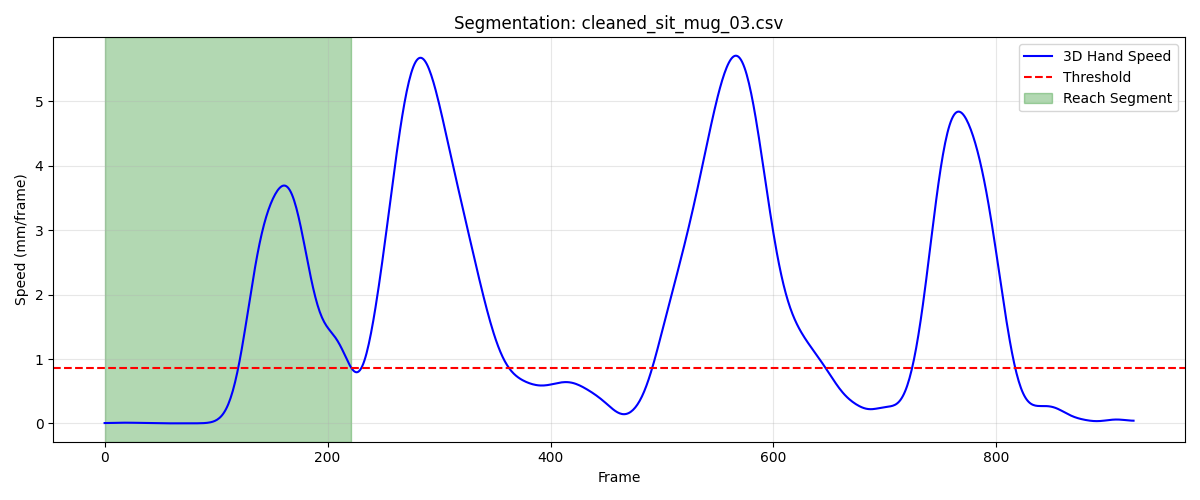

The data file committed next to this chart (first rows):
frame, sub_frame, shoulderr_x, shoulderr_y, shoulderr_z, humr1_x, humr1_y, humr1_z, humr2_x, humr2_y, humr2_z, humr3_x, humr3_y, humr3_z, humr4_x, humr4_y, humr4_z, humr5_x, humr5_y, humr5_z, humr6_x, humr6_y, humr6_z, humr7_x
1, 0, 177.2, -503.7, 327, 221.5, -474.4, 200.5, 226, -462.5, 129, 210.3, -525, 191.9, 179.1, -427.2, 186.5, 212.4, -523.9, 132.8, 188.6, -431.1, 130.3, 
2, 0, 177.2, -503.8, 327, 221.5, -474.5, 200.5, 226, -462.5, 129, 210.3, -525, 191.9, 179.1, -427.3, 186.5, 212.4, -524, 132.8, 188.6, -431.1, 130.3, 
3, 0, 177.2, -503.8, 327, 221.5, -474.5, 200.5, 226, -462.5, 129, 210.3, -525.0, 191.9, 179.1, -427.4, 186.5, 212.4, -524, 132.8, 188.6, -431.1, 130.3, 
4, 0, 177.2, -503.9, 327, 221.5, -474.6, 200.5, 226, -462.6, 129, 210.3, -525, 191.9, 179, -427.5, 186.5, 212.4, -524, 132.7, 188.6, -431.1, 130.4, 
5, 0, 177.3, -503.9, 327, 221.5, -474.6, 200.5, 226, -462.6, 129, 210.3, -525, 191.9, 179, -427.5, 186.4, 212.4, -524, 132.7, 188.6, -431.2, 130.4, 
6, 0, 177.3, -503.9, 327, 221.5, -474.6, 200.5, 226, -462.6, 129, 210.3, -525.1, 191.9, 179, -427.6, 186.4, 212.4, -524, 132.7, 188.6, -431.2, 130.4, 161.6
7, 0, 177.3, -504, 327, 221.5, -474.6, 200.5, 226, -462.6, 129, 210.3, -525.1, 191.9, 179, -427.7, 186.4, 212.4, -524, 132.7, 188.6, -431.2, 130.4, 161.6
8, 0, 177.3, -504, 327, 221.5, -474.7, 200.5, 226, -462.6, 129, 210.3, -525.1, 191.8, 179, -427.8, 186.4, 212.4, -524.1, 132.7, 188.6, -431.2, 130.4, 161.6
9, 0, 177.3, -504, 327, 221.5, -474.7, 200.5, 226, -462.6, 129, 210.3, -525.1, 191.8, 179, -427.8, 186.4, 212.4, -524.1, 132.7, 188.7, -431.2, 130.4, 161.5
10, 0, 177.3, -504.1, 327, 221.5, -474.7, 200.5, 226, -462.7, 129, 210.3, -525.2, 191.8, 179, -427.8, 186.4, 212.4, -524.1, 132.7, 188.7, -431.2, 130.4, 161.5
11, 0, 177.3, -504.1, 327, 221.5, -474.7, 200.5, 226, -462.7, 128.9, 210.3, -525.2, 191.8, 179, -427.9, 186.4, 212.4, -524.1, 132.7, 188.7, -431.2, 130.4, 161.4
12, 0, 177.3, -504.1, 327, 221.5, -474.8, 200.5, 226, -462.7, 128.9, 210.3, -525.2, 191.8, 179, -427.9, 186.4, 212.4, -524.1, 132.7, 188.7, -431.3, 130.3, 161.3
13, 0, 177.3, -504.1, 327, 221.5, -474.8, 200.4, 226, -462.7, 128.9, 210.3, -525.2, 191.8, 179, -427.9, 186.3, 212.4, -524.1, 132.6, 188.7, -431.3, 130.3, 161.3
14, 0, 177.4, -504.1, 327, 221.5, -474.8, 200.4, 226, -462.7, 128.9, 210.3, -525.2, 191.7, 179, -427.9, 186.3, 212.4, -524.1, 132.6, 188.7, -431.3, 130.3, 161.2
15, 0, 177.4, -504.2, 326.9, 221.5, -474.8, 200.4, 226, -462.7, 128.9, 210.3, -525.2, 191.7, 179, -427.9, 186.3, 212.4, -524.1, 132.6, 188.7, -431.3, 130.3, 161.2
16, 0, 177.4, -504.2, 326.9, 221.5, -474.8, 200.4, 226, -462.7, 128.9, 210.3, -525.2, 191.7, 179, -427.9, 186.3, 212.4, -524.2, 132.6, 188.7, -431.3, 130.3, 161.2
17, 0, 177.4, -504.2, 326.9, 221.5, -474.8, 200.4, 226, -462.7, 128.8, 210.3, -525.2, 191.7, 179, -427.9, 186.3, 212.4, -524.2, 132.6, 188.6, -431.3, 130.3, 161.2
18, 0, 177.4, -504.2, 326.9, 221.5, -474.8, 200.4, 226, -462.8, 128.8, 210.3, -525.2, 191.7, 179, -427.8, 186.3, 212.4, -524.2, 132.6, 188.6, -431.3, 130.3, 161.2
19, 0, 177.4, -504.2, 326.9, 221.5, -474.8, 200.3, 226, -462.8, 128.8, 210.3, -525.2, 191.7, 179.1, -427.8, 186.3, 212.4, -524.2, 132.5, 188.6, -431.3, 130.3, 161.2
20, 0, 177.4, -504.2, 326.9, 221.5, -474.8, 200.3, 226, -462.8, 128.8, 210.3, -525.2, 191.6, 179.1, -427.8, 186.3, 212.3, -524.2, 132.5, 188.6, -431.3, 130.2, 161.2
21, 0, 177.4, -504.2, 326.8, 221.5, -474.8, 200.3, 226, -462.8, 128.8, 210.3, -525.2, 191.6, 179.1, -427.8, 186.3, 212.3, -524.2, 132.5, 188.6, -431.3, 130.2, 161.2
22, 0, 177.4, -504.2, 326.8, 221.5, -474.8, 200.3, 226, -462.8, 128.8, 210.3, -525.2, 191.6, 179.1, -427.7, 186.3, 212.3, -524.2, 132.5, 188.6, -431.3, 130.2, 161.2
23, 0, 177.4, -504.2, 326.8, 221.5, -474.8, 200.3, 226, -462.8, 128.7, 210.3, -525.2, 191.6, 179.1, -427.7, 186.3, 212.3, -524.2, 132.5, 188.6, -431.3, 130.2, 161.2
24, 0, 177.4, -504.2, 326.8, 221.5, -474.8, 200.3, 226, -462.8, 128.7, 210.3, -525.2, 191.6, 179.1, -427.7, 186.3, 212.3, -524.2, 132.5, 188.6, -431.3, 130.2, 161.3
25, 0, 177.5, -504.2, 326.8, 221.5, -474.8, 200.3, 226, -462.8, 128.7, 210.3, -525.2, 191.6, 179.1, -427.7, 186.3, 212.3, -524.2, 132.5, 188.6, -431.3, 130.2, 161.3
26, 0, 177.5, -504.2, 326.8, 221.5, -474.8, 200.3, 226, -462.8, 128.7, 210.3, -525.2, 191.6, 179.2, -427.7, 186.3, 212.3, -524.2, 132.5, 188.6, -431.3, 130.2, 161.3
27, 0, 177.5, -504.1, 326.8, 221.5, -474.8, 200.3, 226, -462.8, 128.7, 210.3, -525.2, 191.6, 179.2, -427.6, 186.3, 212.4, -524.2, 132.5, 188.7, -431.3, 130.2, 161.4
28, 0, 177.5, -504.1, 326.8, 221.5, -474.8, 200.2, 226, -462.8, 128.7, 210.4, -525.2, 191.6, 179.2, -427.6, 186.3, 212.4, -524.2, 132.5, 188.7, -431.3, 130.2, 161.4
29, 0, 177.5, -504.1, 326.8, 221.5, -474.8, 200.2, 226, -462.7, 128.7, 210.4, -525.2, 191.6, 179.2, -427.6, 186.3, 212.4, -524.2, 132.5, 188.7, -431.3, 130.2, 161.4
30, 0, 177.5, -504.1, 326.8, 221.6, -474.8, 200.2, 226, -462.7, 128.7, 210.4, -525.2, 191.6, 179.2, -427.6, 186.3, 212.4, -524.2, 132.4, 188.7, -431.3, 130.2, 161.5
31, 0, 177.5, -504.1, 326.8, 221.6, -474.8, 200.2, 226, -462.7, 128.7, 210.4, -525.2, 191.6, 179.2, -427.6, 186.3, 212.4, -524.2, 132.4, 188.7, -431.3, 130.2, 161.5
32, 0, 177.5, -504.1, 326.8, 221.6, -474.8, 200.2, 226, -462.7, 128.7, 210.4, -525.2, 191.6, 179.3, -427.5, 186.3, 212.4, -524.2, 132.4, 188.7, -431.3, 130.2, 161.6
33, 0, 177.5, -504.1, 326.8, 221.6, -474.8, 200.2, 226, -462.7, 128.7, 210.5, -525.2, 191.6, 179.3, -427.5, 186.3, 212.4, -524.1, 132.4, 188.7, -431.3, 130.2, 161.6
34, 0, 177.5, -504.1, 326.8, 221.6, -474.8, 200.2, 226.1, -462.7, 128.7, 210.5, -525.2, 191.6, 179.3, -427.5, 186.3, 212.4, -524.1, 132.4, 188.7, -431.2, 130.2, 161.6
35, 0, 177.5, -504.1, 326.7, 221.6, -474.8, 200.2, 226.1, -462.7, 128.7, 210.5, -525.2, 191.6, 179.3, -427.5, 186.3, 212.4, -524.1, 132.4, 188.7, -431.2, 130.2, 161.7
36, 0, 177.6, -504, 326.7, 221.6, -474.8, 200.2, 226.1, -462.7, 128.7, 210.5, -525.2, 191.6, 179.3, -427.5, 186.3, 212.4, -524.1, 132.4, 188.8, -431.2, 130.1, 161.7
37, 0, 177.6, -504, 326.7, 221.6, -474.8, 200.2, 226.1, -462.7, 128.7, 210.5, -525.2, 191.6, 179.3, -427.5, 186.3, 212.4, -524.1, 132.5, 188.8, -431.2, 130.1, 161.8
38, 0, 177.6, -504, 326.7, 221.6, -474.8, 200.2, 226.1, -462.7, 128.7, 210.5, -525.2, 191.6, 179.3, -427.5, 186.3, 212.4, -524.1, 132.5, 188.8, -431.2, 130.1, 161.8
39, 0, 177.6, -504, 326.7, 221.6, -474.7, 200.2, 226.1, -462.7, 128.7, 210.5, -525.2, 191.6, 179.3, -427.4, 186.3, 212.5, -524.1, 132.5, 188.8, -431.2, 130.1, 161.8
40, 0, 177.6, -504, 326.7, 221.6, -474.7, 200.2, 226.1, -462.7, 128.7, 210.5, -525.2, 191.6, 179.3, -427.4, 186.3, 212.5, -524.1, 132.5, 188.8, -431.2, 130.1, 161.9
41, 0, 177.6, -504, 326.7, 221.6, -474.7, 200.2, 226.1, -462.7, 128.7, 210.6, -525.2, 191.6, 179.3, -427.4, 186.3, 212.5, -524.1, 132.4, 188.8, -431.2, 130.1, 161.9
42, 0, 177.6, -504, 326.7, 221.6, -474.7, 200.2, 226.1, -462.7, 128.7, 210.6, -525.2, 191.6, 179.3, -427.4, 186.3, 212.5, -524.1, 132.4, 188.8, -431.2, 130.1, 161.9
43, 0, 177.6, -503.9, 326.7, 221.6, -474.7, 200.2, 226.1, -462.7, 128.7, 210.6, -525.2, 191.6, 179.3, -427.4, 186.3, 212.5, -524.1, 132.4, 188.8, -431.2, 130.1, 162
44, 0, 177.6, -503.9, 326.7, 221.6, -474.7, 200.2, 226.1, -462.6, 128.6, 210.5, -525.2, 191.6, 179.3, -427.4, 186.3, 212.5, -524.1, 132.4, 188.8, -431.2, 130.1, 162
45, 0, 177.6, -503.9, 326.7, 221.6, -474.7, 200.2, 226.1, -462.6, 128.6, 210.5, -525.1, 191.6, 179.3, -427.4, 186.3, 212.5, -524.1, 132.4, 188.8, -431.2, 130.1, 162
46, 0, 177.6, -503.9, 326.7, 221.6, -474.7, 200.2, 226.1, -462.6, 128.6, 210.5, -525.1, 191.6, 179.3, -427.4, 186.3, 212.4, -524.1, 132.4, 188.8, -431.2, 130.1, 162
47, 0, 177.6, -503.9, 326.7, 221.6, -474.7, 200.2, 226.1, -462.6, 128.6, 210.5, -525.1, 191.6, 179.3, -427.4, 186.3, 212.4, -524.1, 132.4, 188.8, -431.1, 130.1, 162.1
48, 0, 177.6, -503.9, 326.7, 221.6, -474.7, 200.2, 226.1, -462.6, 128.6, 210.5, -525.1, 191.6, 179.3, -427.4, 186.3, 212.4, -524.1, 132.4, 188.8, -431.1, 130.1, 162.1
49, 0, 177.6, -503.9, 326.7, 221.6, -474.7, 200.2, 226.1, -462.6, 128.6, 210.5, -525.1, 191.6, 179.3, -427.4, 186.3, 212.4, -524, 132.4, 188.8, -431.1, 130.1, 162.1
50, 0, 177.5, -503.9, 326.7, 221.6, -474.6, 200.2, 226.1, -462.6, 128.6, 210.5, -525.1, 191.6, 179.3, -427.4, 186.2, 212.4, -524, 132.4, 188.8, -431.1, 130.1, 162.1
51, 0, 177.5, -503.8, 326.7, 221.6, -474.6, 200.2, 226.1, -462.6, 128.6, 210.5, -525.1, 191.6, 179.3, -427.4, 186.2, 212.4, -524, 132.4, 188.8, -431.1, 130.1, 162.2
52, 0, 177.5, -503.8, 326.7, 221.6, -474.6, 200.2, 226.1, -462.6, 128.6, 210.4, -525.1, 191.6, 179.3, -427.3, 186.2, 212.4, -524, 132.4, 188.8, -431.1, 130.1, 162.2
53, 0, 177.5, -503.8, 326.7, 221.6, -474.6, 200.2, 226.1, -462.6, 128.6, 210.4, -525, 191.6, 179.3, -427.3, 186.2, 212.4, -524, 132.4, 188.8, -431.1, 130.1, 162.2
54, 0, 177.5, -503.8, 326.7, 221.6, -474.6, 200.2, 226.1, -462.6, 128.6, 210.4, -525, 191.6, 179.3, -427.3, 186.2, 212.4, -524, 132.4, 188.7, -431.1, 130.1, 162.2
55, 0, 177.5, -503.8, 326.7, 221.6, -474.6, 200.2, 226.1, -462.6, 128.6, 210.4, -525, 191.6, 179.3, -427.3, 186.2, 212.4, -524, 132.4, 188.7, -431.1, 130.1, 162.3
56, 0, 177.5, -503.8, 326.7, 221.5, -474.6, 200.2, 226, -462.6, 128.6, 210.4, -525, 191.6, 179.2, -427.3, 186.2, 212.4, -524, 132.4, 188.7, -431.1, 130.1, 162.3
57, 0, 177.5, -503.8, 326.7, 221.5, -474.6, 200.2, 226, -462.6, 128.6, 210.3, -525, 191.6, 179.2, -427.3, 186.2, 212.4, -524, 132.4, 188.7, -431.1, 130.1, 162.3
58, 0, 177.5, -503.8, 326.7, 221.5, -474.6, 200.2, 226, -462.6, 128.6, 210.3, -525, 191.6, 179.2, -427.3, 186.2, 212.4, -524, 132.5, 188.7, -431.1, 130.1, 162.3
59, 0, 177.5, -503.8, 326.7, 221.5, -474.6, 200.2, 226, -462.6, 128.6, 210.3, -525, 191.6, 179.2, -427.3, 186.2, 212.4, -524, 132.5, 188.7, -431.1, 130.1, 162.4
60, 0, 177.4, -503.7, 326.7, 221.5, -474.6, 200.2, 226, -462.6, 128.6, 210.3, -525, 191.6, 179.2, -427.3, 186.2, 212.3, -524, 132.5, 188.7, -431.1, 130.1, 162.4
... 162 more rows
